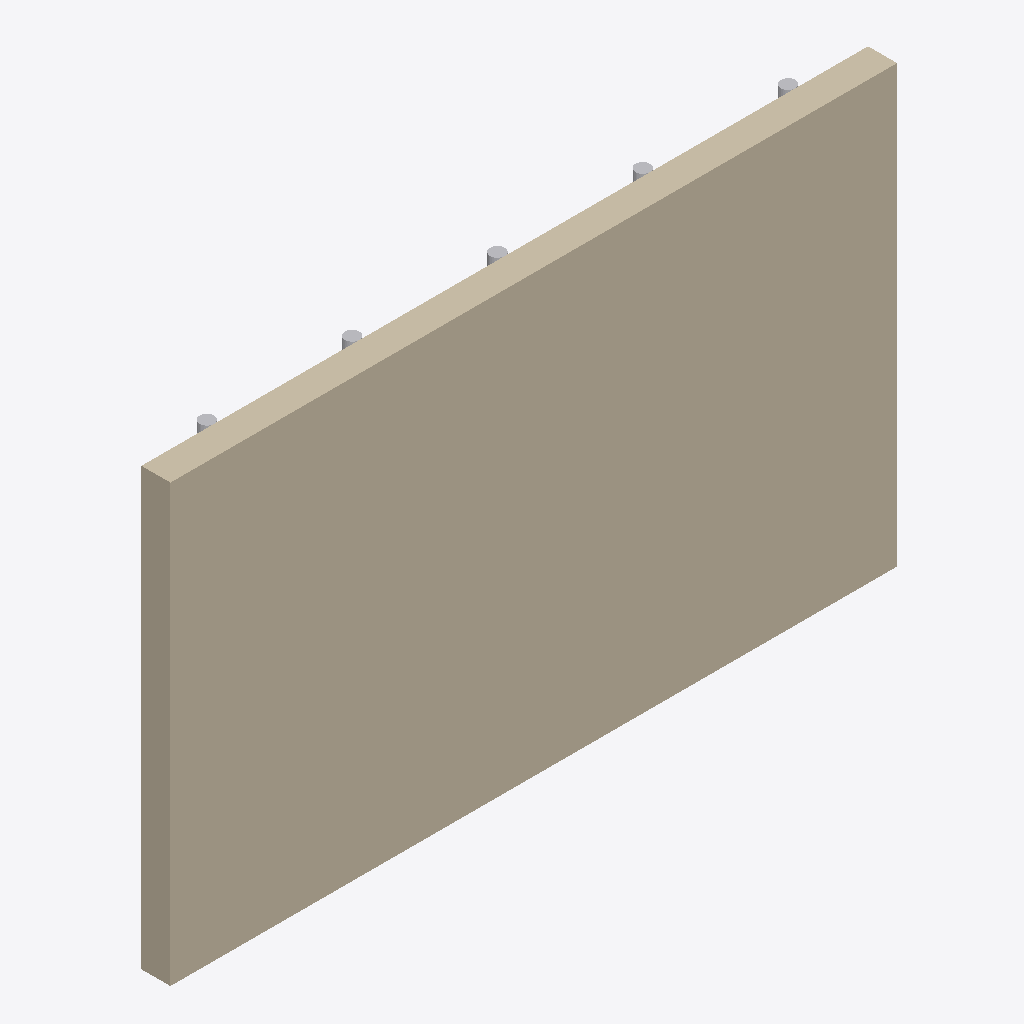
Isometric view of an IFC building model (IFC-SPF (STEP), schema IFC4, length unit unknown), seen from the south-west, elements coloured by IFC class: 5 other elements (light grey), 1 wall (beige).
Extent 5.0 m × 0.3 m × 3.0 m (x, y, z). Elements (6): 5 IfcPipeSegment, 1 IfcWallStandardCase.

HEADER;
FILE_DESCRIPTION(('ViewDefinition [CoordinationView]'),'2;1');
FILE_NAME('','2025-04-28T00:58:40',(''),(''),'IfcOpenShell 0.8.0','IfcOpenShell 0.8.0','');
FILE_SCHEMA(('IFC4'));
ENDSEC;
DATA;
#1=IFCPROJECT('0RANDOMGUID01',$,'WallWithPipesProject',$,$,$,$,$,$);
#2=IFCSITE('0RANDOMGUID02',$,'Site',$,$,$,$,$,$,$,$,$,$,$);
#3=IFCBUILDING('0RANDOMGUID03',$,'Building',$,$,$,$,$,$,$,$,$);
#4=IFCBUILDINGSTOREY('0RANDOMGUID04',$,'Floor 1',$,$,$,$,$,$,$);
#8=IFCWALLSTANDARDCASE('WALLGUID1234',$,'SimpleWall',$,$,#14,#32,$,$);
#65=IFCPIPESEGMENT('PIPEGUID0002',$,'Pipe2',$,$,#71,#80,$,$);
#49=IFCPIPESEGMENT('PIPEGUID0001',$,'Pipe1',$,$,#55,#64,$,$);
#97=IFCPIPESEGMENT('PIPEGUID0004',$,'Pipe4',$,$,#103,#112,$,$);
#81=IFCPIPESEGMENT('PIPEGUID0003',$,'Pipe3',$,$,#87,#96,$,$);
#33=IFCPIPESEGMENT('PIPEGUID0000',$,'Pipe0',$,$,#39,#48,$,$);
ENDSEC;
